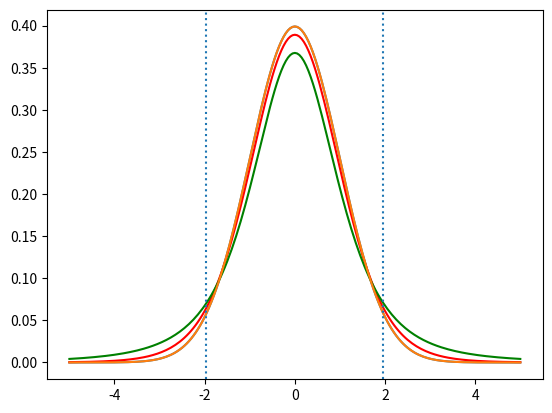

Source code (Python):
import matplotlib.pyplot as plt
import numpy as np
from scipy.stats import norm, t

x = np.arange(-5, 5.05, 0.05)

plt.plot(x, norm.pdf(x))
plt.plot(x, t.pdf(x, df=10), color='red')
plt.plot(x, t.pdf(x, df=3), color='green')

plt.show()

print(norm.ppf(0.95, loc=0, scale=1))
print(t.ppf(0.95, df=10, loc=0, scale=1))

plt.plot(x, norm.pdf(x))
plt.axvline(x=norm.ppf(0.025, loc=0, scale=1), linestyle=':')
plt.axvline(x=norm.ppf(0.975, loc=0, scale=1), linestyle=':')
plt.show()